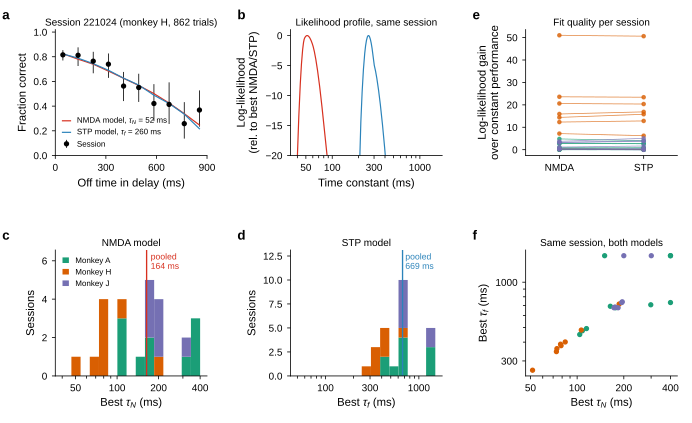

The file beside this chart, header and first rows:
session, monkey, model, n_trials, n_errors, tau_ms, p0, ll, ll_null, ll_gain, at_bound
210921, A, NMDA model, 496, 51, 400, 0.898, -164.3, -164.3, -0.01301, True
210921, A, STP model, 496, 51, 732.6, 0.899, -164.2, -164.3, 0.06674, False
210927, A, NMDA model, 483, 46, 400, 0.905, -151.9, -151.9, -0.001826, True
210927, A, STP model, 483, 46, 1500, 0.905, -151.9, -151.9, -0.01529, True
210929, A, NMDA model, 762, 68, 103.9, 0.963, -224.4, -229.2, 4.806, False
210929, A, STP model, 762, 68, 449.2, 0.95, -225.2, -229.2, 3.991, False
211001, A, NMDA model, 709, 68, 114.9, 0.944, -221.3, -224, 2.779, False
211001, A, STP model, 709, 68, 492, 0.926, -221.3, -224, 2.706, False
211006, A, NMDA model, 777, 79, 400, 0.899, -255.4, -255.4, 0.05091, True
211006, A, STP model, 777, 79, 1500, 0.899, -255.4, -255.4, 0.004499, True
211007, A, NMDA model, 412, 38, 108, 0.962, -124, -126.8, 2.764, False
211007, A, STP model, 412, 38, 475.5, 0.941, -124.1, -126.8, 2.66, False
211008, A, NMDA model, 743, 55, 176.8, 0.938, -195.6, -196.1, 0.4673, False
211008, A, STP model, 743, 55, 676.5, 0.936, -195.3, -196.1, 0.8058, False
211011, A, NMDA model, 376, 23, 150.4, 0.958, -86.2, -86.55, 0.3469, False
211011, A, STP model, 376, 23, 1500, 0.939, -86.54, -86.55, 0.009838, True
211013, A, NMDA model, 530, 47, 163.7, 0.933, -157.7, -158.7, 0.9828, False
211013, A, STP model, 530, 47, 692.1, 0.926, -158, -158.7, 0.7632, False
211015, A, NMDA model, 668, 57, 298.5, 0.916, -194.7, -194.8, 0.05526, False
211015, A, STP model, 668, 57, 708, 0.919, -194.7, -194.8, 0.1186, False
221017, H, NMDA model, 686, 182, 73.5, 0.872, -381, -396.9, 15.92, False
221017, H, STP model, 686, 182, 345.8, 0.834, -380, -396.9, 16.86, False
221019, H, NMDA model, 700, 184, 74.07, 0.896, -379.6, -403.2, 23.59, False
221019, H, STP model, 700, 184, 361.9, 0.85, -379.8, -403.2, 23.39, False
221020, H, NMDA model, 754, 234, 83.78, 0.8, -452.6, -467, 14.4, False
221020, H, STP model, 754, 234, 400.9, 0.775, -451.2, -467, 15.81, False
221021, H, NMDA model, 810, 153, 78.77, 0.914, -371.9, -392.5, 20.6, False
221021, H, STP model, 810, 153, 378.7, 0.884, -372.2, -392.5, 20.36, False
221024, H, NMDA model, 862, 265, 51.57, 0.965, -480.9, -531.9, 51.01, False
221024, H, STP model, 862, 265, 260.2, 0.888, -481.3, -531.9, 50.61, False
221025, H, NMDA model, 720, 168, 106.4, 0.846, -384, -391.2, 7.176, False
221025, H, STP model, 720, 168, 480.9, 0.827, -384.9, -391.2, 6.238, False
221026, H, NMDA model, 942, 332, 186.6, 0.656, -611, -611.3, 0.2898, False
221026, H, STP model, 942, 332, 716.1, 0.655, -611.2, -611.3, 0.1503, False
221027, H, NMDA model, 500, 164, 78.17, 0.844, -304.1, -316.4, 12.32, False
221027, H, STP model, 500, 164, 387.4, 0.799, -303.6, -316.4, 12.82, False
240208, J, NMDA model, 581, 8, 175.5, 0.999, -38.51, -42.23, 3.715, False
240208, J, STP model, 581, 8, 684.3, 0.998, -37.15, -42.23, 5.08, False
240209, J, NMDA model, 560, 10, 172.8, 0.997, -46.94, -50.16, 3.22, False
240209, J, STP model, 560, 10, 676.5, 0.995, -46.2, -50.16, 3.959, False
240214, J, NMDA model, 497, 12, 300.8, 0.978, -56.4, -56.54, 0.1334, False
240214, J, STP model, 497, 12, 1500, 0.976, -56.59, -56.54, -0.04837, True
240215, J, NMDA model, 566, 13, 200, 0.982, -61.64, -61.91, 0.2688, False
240215, J, STP model, 566, 13, 1500, 0.977, -61.92, -61.91, -0.01257, True
240216, J, NMDA model, 396, 5, 193.9, 0.995, -25.66, -26.83, 1.172, False
240216, J, STP model, 396, 5, 732.6, 0.995, -25.19, -26.83, 1.64, False
240221, J, NMDA model, 430, 11, 195.4, 0.989, -50.77, -51.18, 0.4121, False
240221, J, STP model, 430, 11, 741, 0.987, -50.6, -51.18, 0.5859, False
240222, J, NMDA model, 508, 5, 183.8, 1.0, -24.84, -28.08, 3.243, False
240222, J, STP model, 508, 5, 676.5, 1.0, -24.37, -28.08, 3.71, False
